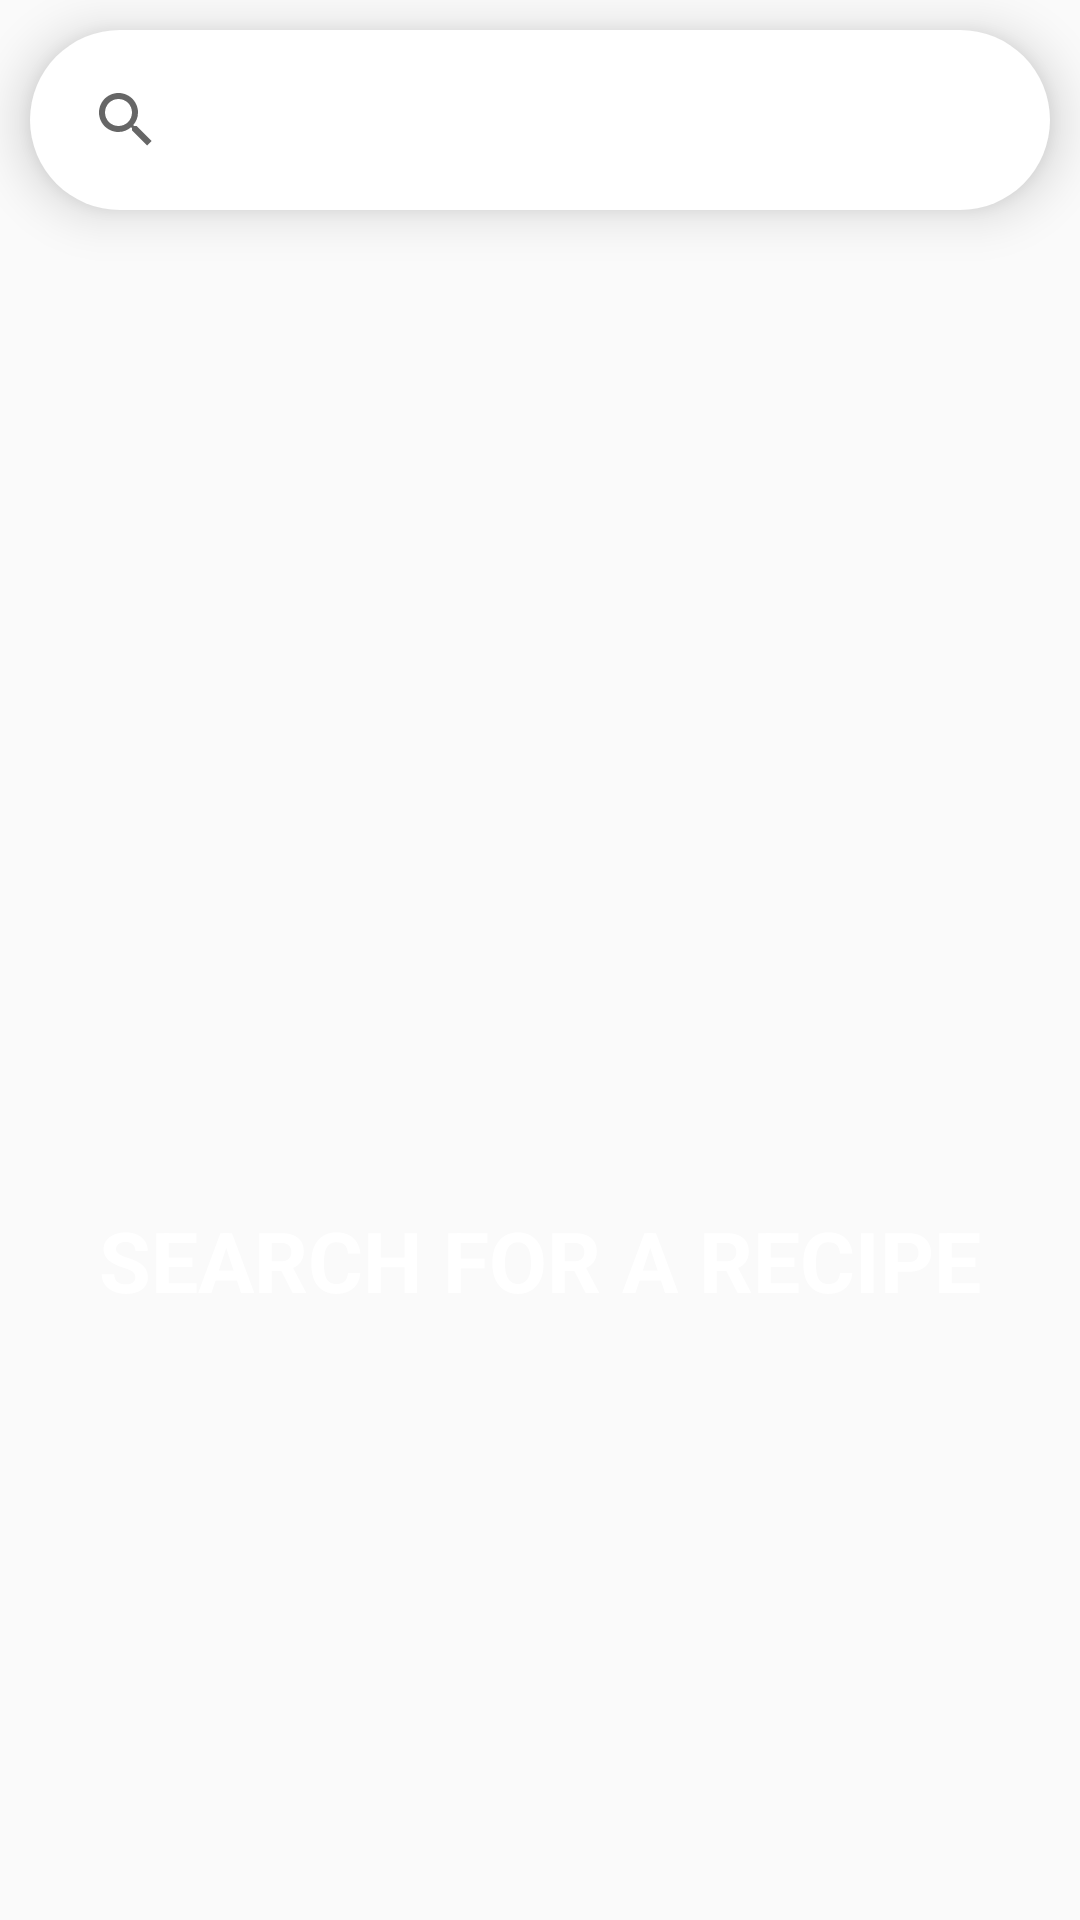

This screen was rendered from an Android layout file. Write that file and the resources it references.
<!-- AndroidManifest.xml: application theme Theme.AppCompat.Light.NoActionBar -->
<!-- res/layout/fragment_search.xml -->
<?xml version="1.0" encoding="utf-8"?>
<androidx.constraintlayout.widget.ConstraintLayout xmlns:android="http://schemas.android.com/apk/res/android"
    xmlns:app="http://schemas.android.com/apk/res-auto"
    xmlns:tools="http://schemas.android.com/tools"
    android:layout_width="match_parent"
    android:layout_height="match_parent"
    tools:context=".SearchFragment">

    <android.widget.SearchView
        android:id="@+id/search_search_bar"
        android:layout_width="match_parent"
        android:layout_height="60dp"
        android:layout_marginHorizontal="10dp"
        android:layout_marginTop="10dp"
        android:background="@drawable/search_bar_background"
        android:elevation="10sp"
        android:iconifiedByDefault="false"
        android:queryBackground="@android:color/transparent"
        app:iconifiedByDefault="false"
        app:layout_constraintEnd_toEndOf="parent"
        app:layout_constraintStart_toStartOf="parent"
        app:layout_constraintTop_toTopOf="parent" />

    <LinearLayout
        android:layout_width="match_parent"
        android:layout_height="wrap_content"
        android:orientation="vertical"
        android:gravity="center"
        app:layout_constraintBottom_toBottomOf="parent"
        app:layout_constraintEnd_toEndOf="parent"
        app:layout_constraintStart_toStartOf="parent"
        app:layout_constraintTop_toTopOf="parent">

        <ImageView
            android:id="@+id/search_recipes_img"
            android:layout_width="200dp"
            android:layout_height="200dp"
            android:src="@drawable/search_recipe"/>

        <TextView
            android:id="@+id/search_recipes_txt"
            android:layout_width="wrap_content"
            android:layout_height="wrap_content"
            android:text="SEARCH FOR A RECIPE"
            android:textAlignment="center"
            android:textColor="@color/white"
            android:textSize="28sp"
            android:textStyle="bold" />

    </LinearLayout>

    <ListView
        android:id="@+id/search_recipes_list"
        android:layout_width="match_parent"
        android:layout_height="0dp"
        android:layout_weight="1"
        android:divider="@null"
        android:dividerHeight="10dp"
        android:paddingHorizontal="10dp"
        android:paddingTop="10dp"
        android:paddingBottom="10dp"
        android:scrollbars="none"
        app:layout_constraintTop_toBottomOf="@+id/search_search_bar"
        app:layout_constraintBottom_toBottomOf="parent"/>


</androidx.constraintlayout.widget.ConstraintLayout>
<!-- resources referenced by this layout -->
<resources>
  <color name="white">#FFFFFFFF</color>
  <!-- drawable search_bar_background (drawable) -->
  <?xml version="1.0" encoding="utf-8"?>
  <selector xmlns:android="http://schemas.android.com/apk/res/android" >
      <item >
          <shape android:shape="rectangle"  >
              <corners android:radius="100dp" />
              <solid android:color="#FFFFFF"/>
          </shape>
      </item>
  </selector>
</resources>
